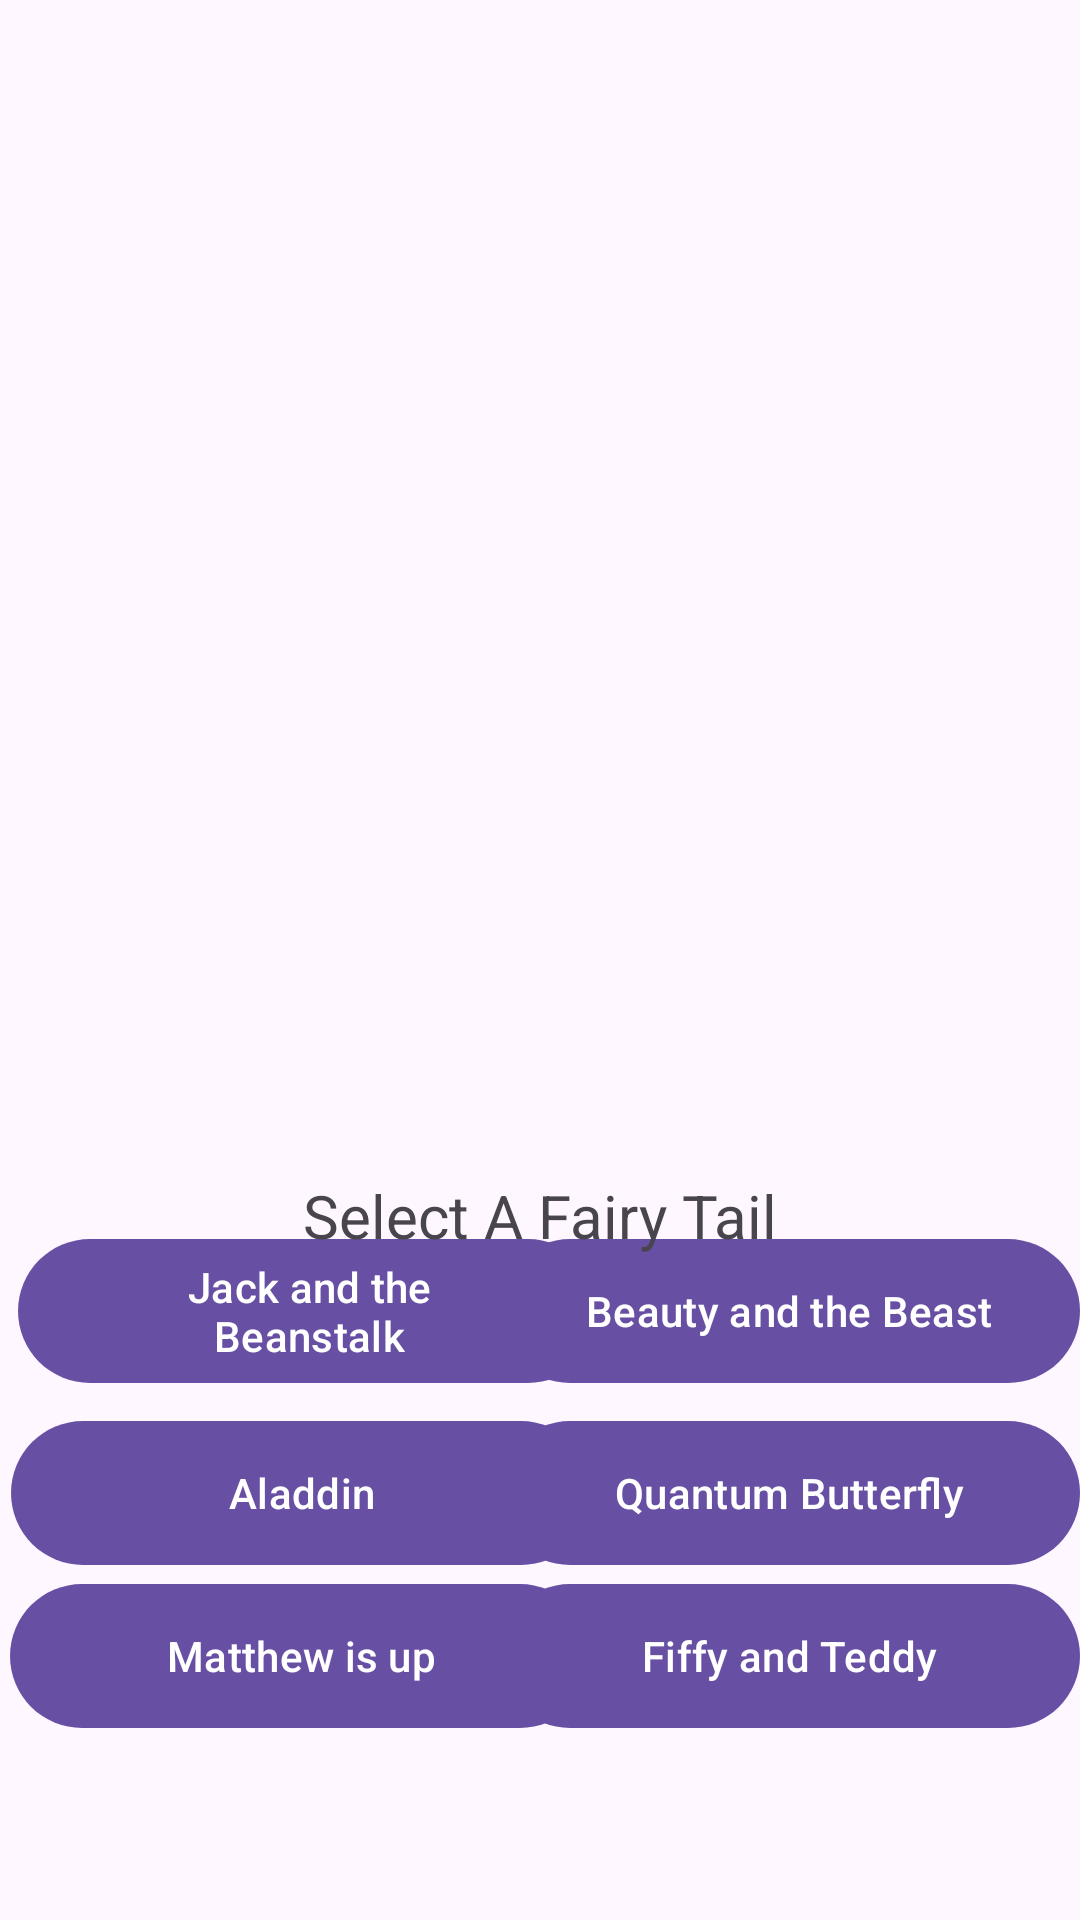

Android layout source for this screen:
<!-- AndroidManifest.xml: application theme Theme.Telikh_ergasia -->
<!-- res/layout/activity_main1.xml -->
<?xml version="1.0" encoding="utf-8"?>
<androidx.drawerlayout.widget.DrawerLayout xmlns:android="http://schemas.android.com/apk/res/android"
    xmlns:app="http://schemas.android.com/apk/res-auto"
    xmlns:tools="http://schemas.android.com/tools"
    android:id="@+id/drawerLayout_MainActivity1"
    android:layout_width="match_parent"
    android:layout_height="match_parent"
    tools:context=".activities.dynamic.MainActivity1"
    tools:ignore="HardcodedText"
    >
    <androidx.constraintlayout.widget.ConstraintLayout
        android:layout_width="match_parent"
        android:layout_height="match_parent"
        >


        <Button
            android:id="@+id/button"
            android:layout_width="40dp"
            android:layout_height="40dp"
            android:layout_marginBottom="292dp"
            android:background="@drawable/ic_stop"
            android:onClick="stopStory"
            app:layout_constraintBottom_toBottomOf="parent"
            app:layout_constraintEnd_toEndOf="parent"
            app:layout_constraintHorizontal_bias="0.908"
            app:layout_constraintStart_toStartOf="parent" />

        <Button
            android:id="@+id/button3"
            android:layout_width="40dp"
            android:layout_height="40dp"
            android:layout_marginBottom="292dp"
            android:background="@drawable/ic_play"
            android:onClick="tellStory"
            app:layout_constraintBottom_toBottomOf="parent"
            app:layout_constraintEnd_toEndOf="parent"
            app:layout_constraintHorizontal_bias="0.094"
            app:layout_constraintStart_toStartOf="parent" />

        <Button
            android:id="@+id/buttonStory4"
            android:layout_width="194dp"
            android:layout_height="56dp"
            android:layout_marginBottom="60dp"
            android:onClick="getStory4"
            android:text="@string/fiffy"
            app:layout_constraintBottom_toBottomOf="parent"
            app:layout_constraintEnd_toEndOf="parent"
            app:layout_constraintHorizontal_bias="1.0"
            app:layout_constraintStart_toStartOf="parent"
            app:layout_constraintTop_toBottomOf="@+id/button3"
            app:layout_constraintVertical_bias="1.0" />

        <Button
            android:id="@+id/buttonStory3"
            android:layout_width="194dp"
            android:layout_height="56dp"
            android:layout_marginBottom="60dp"
            android:onClick="getStory3"
            android:text="@string/aladdin"
            app:layout_constraintBottom_toBottomOf="parent"
            app:layout_constraintEnd_toEndOf="parent"
            app:layout_constraintHorizontal_bias="0.023"
            app:layout_constraintStart_toStartOf="parent"
            app:layout_constraintTop_toBottomOf="@+id/textViewTitle"
            app:layout_constraintVertical_bias="0.753" />

        <Button
            android:id="@+id/buttonStory5"
            android:layout_width="194dp"
            android:layout_height="56dp"
            android:layout_marginBottom="60dp"
            android:onClick="getStory5"
            android:text="@string/matthew"
            app:layout_constraintBottom_toBottomOf="parent"
            app:layout_constraintEnd_toEndOf="parent"
            app:layout_constraintHorizontal_bias="0.021"
            app:layout_constraintStart_toStartOf="parent"
            app:layout_constraintTop_toBottomOf="@+id/button3"
            app:layout_constraintVertical_bias="1.0" />

        <Button
            android:id="@+id/buttonStory2"
            android:layout_width="194dp"
            android:layout_height="56dp"
            android:layout_marginBottom="60dp"
            android:onClick="getStory2"
            android:text="@string/jack"
            app:layout_constraintBottom_toBottomOf="parent"
            app:layout_constraintEnd_toEndOf="parent"
            app:layout_constraintHorizontal_bias="0.036"
            app:layout_constraintStart_toStartOf="parent"
            app:layout_constraintTop_toBottomOf="@+id/textViewTitle"
            app:layout_constraintVertical_bias="0.478" />

        <Button
            android:id="@+id/buttonStory6"
            android:layout_width="194dp"
            android:layout_height="56dp"
            android:layout_marginBottom="60dp"
            android:onClick="getStory6"
            android:text="@string/butterfly"
            app:layout_constraintBottom_toBottomOf="parent"
            app:layout_constraintEnd_toEndOf="parent"
            app:layout_constraintHorizontal_bias="1.0"
            app:layout_constraintStart_toStartOf="parent"
            app:layout_constraintTop_toBottomOf="@+id/textViewTitle"
            app:layout_constraintVertical_bias="0.753" />

        <Button
            android:id="@+id/buttonStory"
            android:layout_width="194dp"
            android:layout_height="56dp"
            android:layout_marginBottom="60dp"
            android:onClick="getStory1"
            android:text="@string/beauty"
            app:layout_constraintBottom_toBottomOf="parent"
            app:layout_constraintEnd_toEndOf="parent"
            app:layout_constraintHorizontal_bias="1.0"
            app:layout_constraintStart_toStartOf="parent"
            app:layout_constraintTop_toBottomOf="@+id/textViewTitle"
            app:layout_constraintVertical_bias="0.478" />

        <ImageView
            android:id="@+id/storyImage"
            android:layout_width="224dp"
            android:layout_height="253dp"
            android:contentDescription="Story image"
            app:layout_constraintBottom_toBottomOf="parent"
            app:layout_constraintEnd_toEndOf="parent"
            app:layout_constraintHorizontal_bias="0.497"
            app:layout_constraintStart_toStartOf="parent"
            app:layout_constraintTop_toTopOf="parent"
            app:layout_constraintVertical_bias="0.033"
            tools:srcCompat="@tools:sample/avatars" />

        <TextView
            android:id="@+id/textViewTitle"
            android:layout_width="342dp"
            android:layout_height="38dp"
            android:textAlignment="center"
            android:textSize="20sp"
            app:layout_constraintBottom_toTopOf="@+id/button3"
            app:layout_constraintEnd_toEndOf="parent"
            app:layout_constraintHorizontal_bias="0.507"
            app:layout_constraintStart_toStartOf="parent"
            app:layout_constraintTop_toBottomOf="@+id/storyImage"
            app:layout_constraintVertical_bias="0.0" />

        <TextView
            android:id="@+id/textView2"
            android:layout_width="wrap_content"
            android:layout_height="wrap_content"
            android:fontFamily="sans-serif"
            android:text="Select A Fairy Tail"
            android:textAlignment="center"
            android:textSize="20sp"
            app:layout_constraintBottom_toBottomOf="parent"
            app:layout_constraintEnd_toEndOf="parent"
            app:layout_constraintStart_toStartOf="parent"
            app:layout_constraintTop_toBottomOf="@+id/textViewTitle"
            app:layout_constraintVertical_bias="0.284" />

        <TextView
            android:id="@+id/textViewWriter"
            android:layout_width="191dp"
            android:layout_height="54dp"
            android:layout_marginTop="20dp"
            app:layout_constraintBottom_toTopOf="@+id/button3"
            app:layout_constraintEnd_toEndOf="parent"
            app:layout_constraintHorizontal_bias="0.106"
            app:layout_constraintStart_toStartOf="parent"
            app:layout_constraintTop_toBottomOf="@+id/textViewTitle"
            app:layout_constraintVertical_bias="0.0" />

        <TextView
            android:id="@+id/textViewAge"
            android:layout_width="wrap_content"
            android:layout_height="wrap_content"
            android:layout_marginEnd="24dp"
            app:layout_constraintBottom_toTopOf="@+id/button"
            app:layout_constraintEnd_toEndOf="parent"
            app:layout_constraintHorizontal_bias="0.942"
            app:layout_constraintStart_toEndOf="@+id/textViewWriter"
            app:layout_constraintTop_toBottomOf="@+id/textViewTitle"
            app:layout_constraintVertical_bias="0.52" />

    </androidx.constraintlayout.widget.ConstraintLayout>
    <com.google.android.material.navigation.NavigationView
        android:id="@+id/navigation_view"
        android:layout_width="wrap_content"
        android:layout_height="match_parent"
        android:layout_gravity="start"
        app:menu="@menu/navigation_menu"
        />
</androidx.drawerlayout.widget.DrawerLayout>
<!-- resources referenced by this layout -->
<resources>
  <string name="aladdin">Aladdin</string>
  <string name="beauty">Beauty and the Beast</string>
  <string name="butterfly">Quantum Butterfly</string>
  <string name="fiffy">Fiffy and Teddy</string>
  <string name="jack">Jack and the Beanstalk</string>
  <string name="matthew">Matthew is up</string>
  <style name="Theme.Telikh_ergasia" parent="Base.Theme.Telikh_ergasia" />
  <style name="Base.Theme.Telikh_ergasia" parent="Theme.Material3.DayNight">
          
          
      </style>
</resources>
